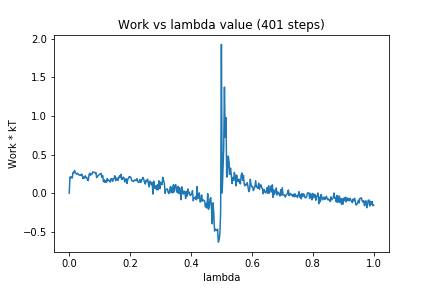

Values plotted in this chart, from the file beside it:
0, 0.0
1, 0.2084
2, 0.1981
3, 0.2129
4, 0.1956
5, 0.2683
6, 0.2621
7, 0.2934
8, 0.2653
9, 0.2517
10, 0.2437
11, 0.2571
12, 0.2458
13, 0.2328
14, 0.2338
15, 0.2282
16, 0.2432
17, 0.241
18, 0.1881
19, 0.2081
20, 0.1925
21, 0.2244
22, 0.202
23, 0.2028
24, 0.1688
25, 0.1613
26, 0.2368
27, 0.2587
28, 0.2317
29, 0.2455
30, 0.246
31, 0.2762
32, 0.269
33, 0.2686
34, 0.2607
35, 0.2685
36, 0.2006
37, 0.2156
38, 0.2257
39, 0.2364
40, 0.2444
41, 0.2427
42, 0.2543
43, 0.2037
44, 0.2265
45, 0.1478
46, 0.173
47, 0.1387
48, 0.1595
49, 0.1404
50, 0.1881
51, 0.1588
52, 0.1684
53, 0.1611
54, 0.1429
55, 0.1871
56, 0.1878
57, 0.1527
58, 0.1839
59, 0.1939
60, 0.2249
... 340 more rows
